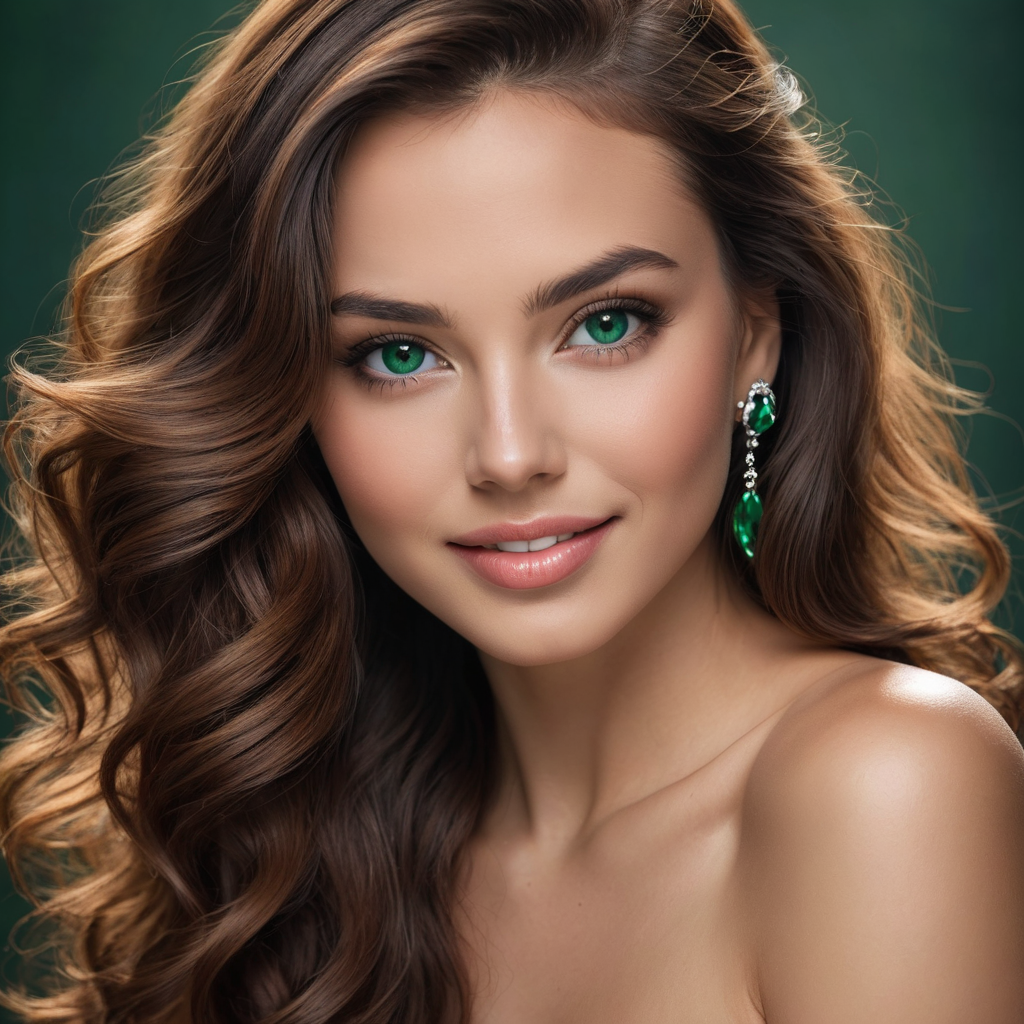
Generation parameters embedded in this image by AUTOMATIC1111 Stable Diffusion web UI or a fork of it (Forge, ...) (PNG 'parameters' text chunk):
In a stunning close-up photograph, an exquisite woman takes center stage, her flawless features illuminated. Her mesmerizing eyes captivate with a sparkling emerald hue, complemented by long, luscious lashes. Her radiant smile reveals pearly white teeth framed by perfectly contoured lips. Silken, flowing locks cascade over her shoulders, their hues blending seamlessly from deep ebony to cascading chestnut. This high-quality image presents an awe-inspiring portrayal of a truly beautiful woman, showcasing her elegance and grace in vivid detail.
Steps: 6, Sampler: DPM++ SDE Karras, CFG scale: 2, Seed: 2492830952, Size: 1024x1024, Model hash: 676f0d60c8, Model: dreamshaperXL_turboDpmppSDE, Version: v1.7.0